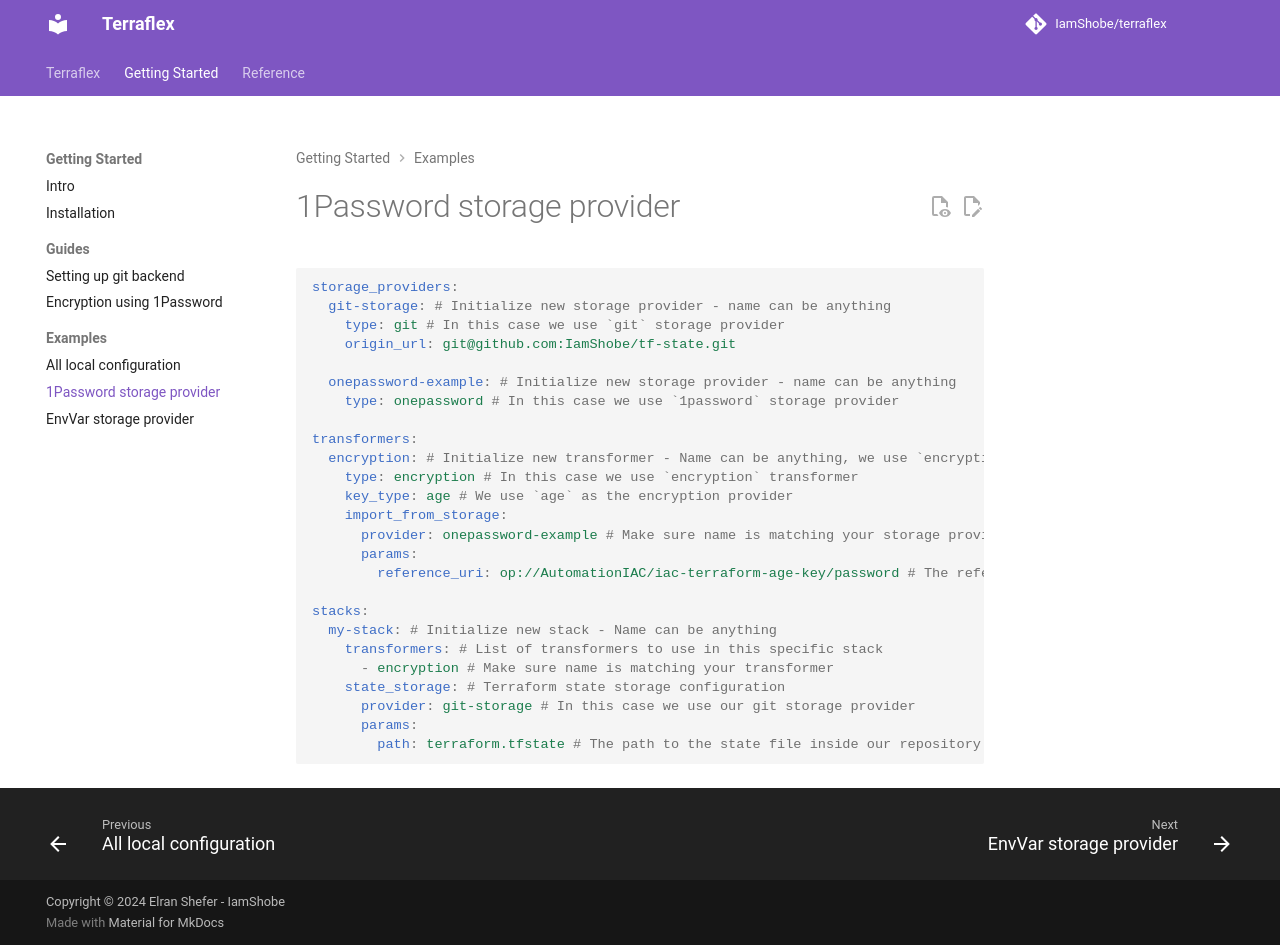

repository: IamShobe/terraflex · page: getting-started/examples/1password-storage-provider/index.html · generator: mkdocs

# 1Password storage provider

```yaml
{%
    include "../../../examples/age-encryption-1password.yaml"
%}
```
